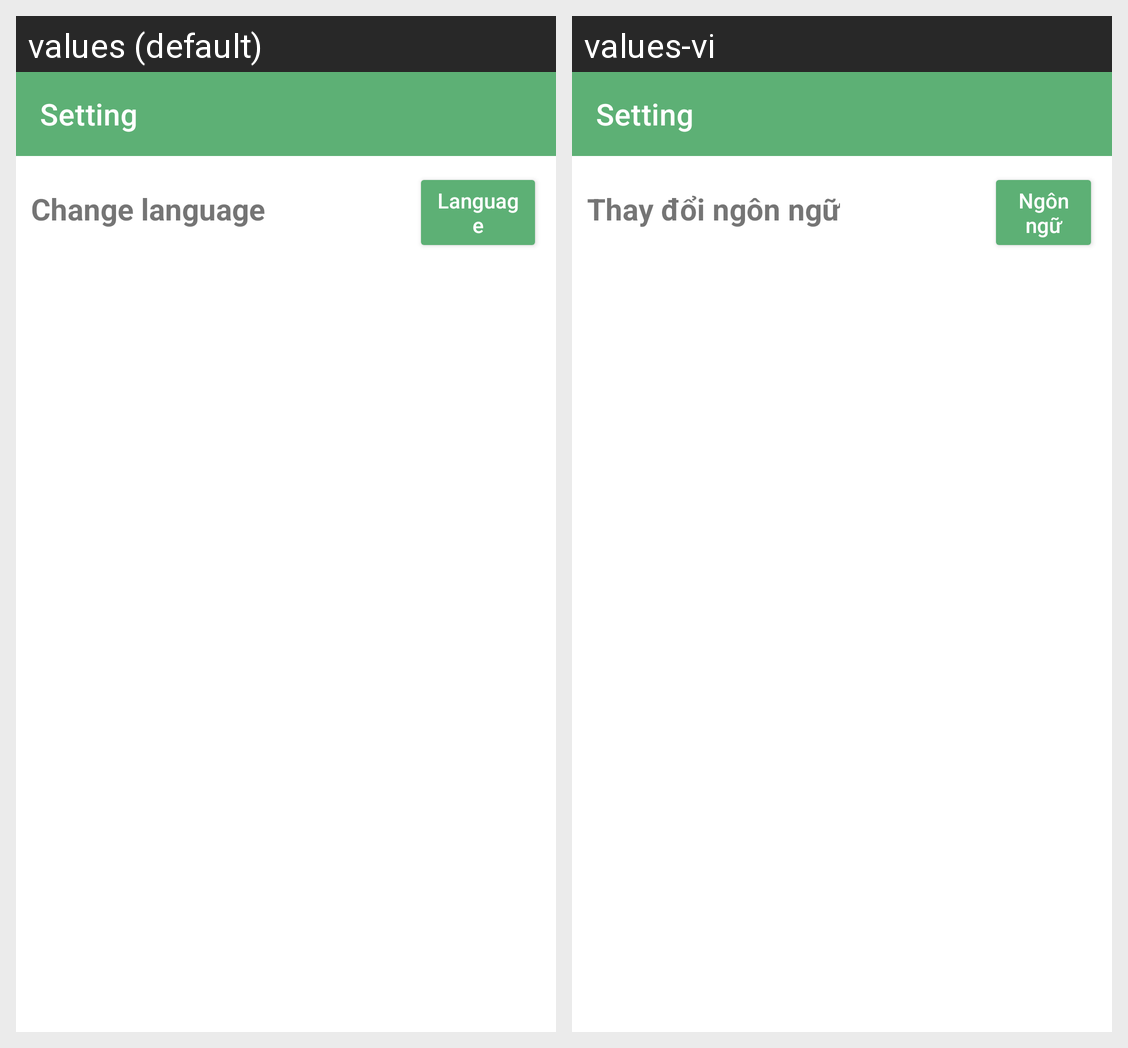

This grid shows one Android layout under two languages. Give, for every string resource on the screen, its name, the default text and each shown locale's text.
Android screen res/layout/activity_setting.xml rendered under 2 locales, left to right: values (default), values-vi. Device: Nexus 5 (rendered at 1080×1920; each locale shown at half size, 540×960, under a caption strip naming it); theme Theme.MDA_Project.
Strings drawn on this screen, with the default value and each locale's value (text and hints the layout hard-codes, and strings that could not be matched under every locale, appear in the picture but are not listed):

change_language
  values: Change language
  values-vi: Thay đổi ngôn ngữ

language
  values: Language
  values-vi: Ngôn ngữ
